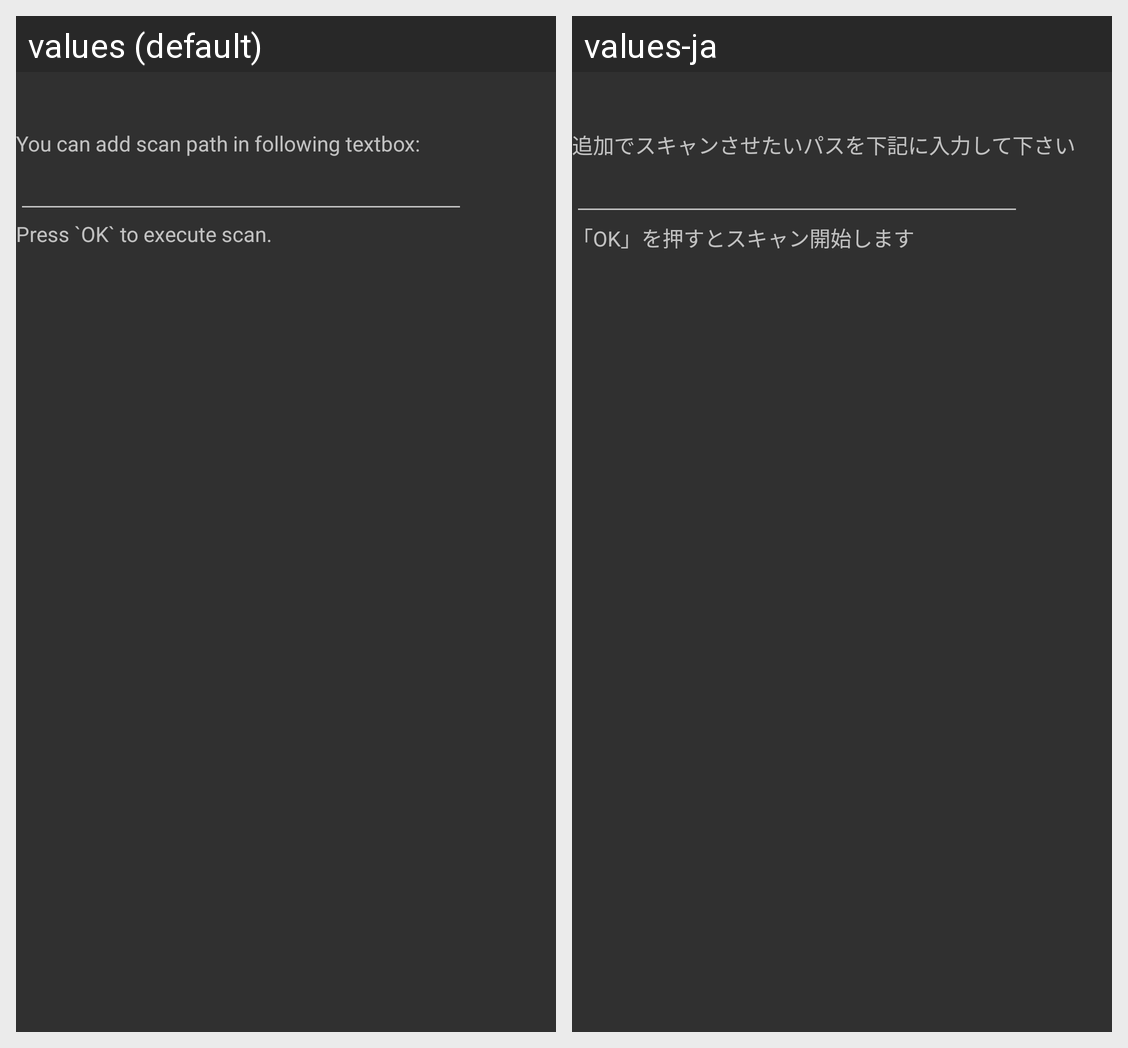

This grid shows one Android layout under two languages. Give, for every string resource on the screen, its name, the default text and each shown locale's text.
Android screen res/layout/scan_reader_conf.xml rendered under 2 locales, left to right: values (default), values-ja. Device: Nexus 5 (rendered at 1080×1920; each locale shown at half size, 540×960, under a caption strip naming it); theme Wasuramoti.MainTheme.Black.
Strings drawn on this screen, with the default value and each locale's value (text and hints the layout hard-codes, and strings that could not be matched under every locale, appear in the picture but are not listed):

scan_reader_addition
  values: You can add scan path in following textbox:
  values-ja: 追加でスキャンさせたいパスを下記に入力して下さい

scan_reader_description_footnote
  values: Press `OK` to execute scan.
  values-ja: 「OK」を押すとスキャン開始します
